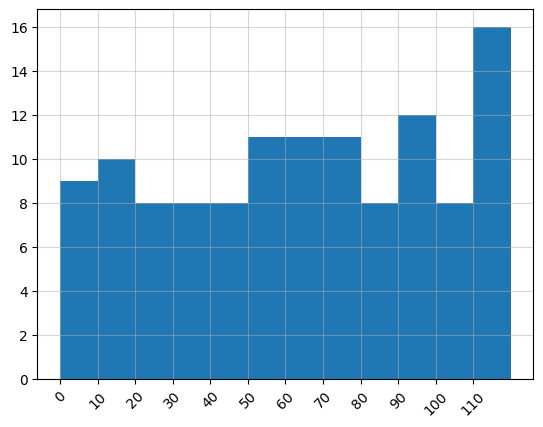

Reproduce this figure in Python.
import numpy as np
from matplotlib import pyplot as plt
import matplotlib as mpl
# matplotlib 中文 负号的支持
mpl.rcParams["font.family"] = "SimHei"

#直方图的创建
a=[ 64,  94,  61,  75,  94,  33, 116,   3, 107, 112,  70,  74, 110,
        44,  96,  21,   0,  59,  55,  78,  25,  19,  77, 100,  13,  31,
       102, 116,  24,  12,  46,  25,  82,   6,  76,  46,  71,  13,  35,
       105,  13,  53,  93, 116,  48,  64,  18,  92,  31,   4,  61, 118,
       110, 119,  86,  72,  66,  93,  90,   4, 115,  59,  35,  51, 117,
        43,  67,  50, 113,  74,  93, 118,  96,  50,  50,  32,  83,  12,
        68,   3,  88,  22,  82,  39,   3, 112,  74,  63,  49,  53,  28,
        42,  98,  58,  11,  67, 114,  42,  56, 103,  89,   1,  80,  35,
        21,  97, 101,  61,  11,  10,  120,  78,  21, 101, 114,   7,  85,
       101,  97,  67]

bin_width=10
print(max(a),min(a),max(a)-min(a))
num_bins=int((max(a)-min(a))//bin_width)

plt.hist(a,num_bins)

plt.xticks(list(range(min(a),max(a)))[::bin_width],rotation=45)
plt.grid(True,linestyle="-",alpha=0.5)


plt.show()